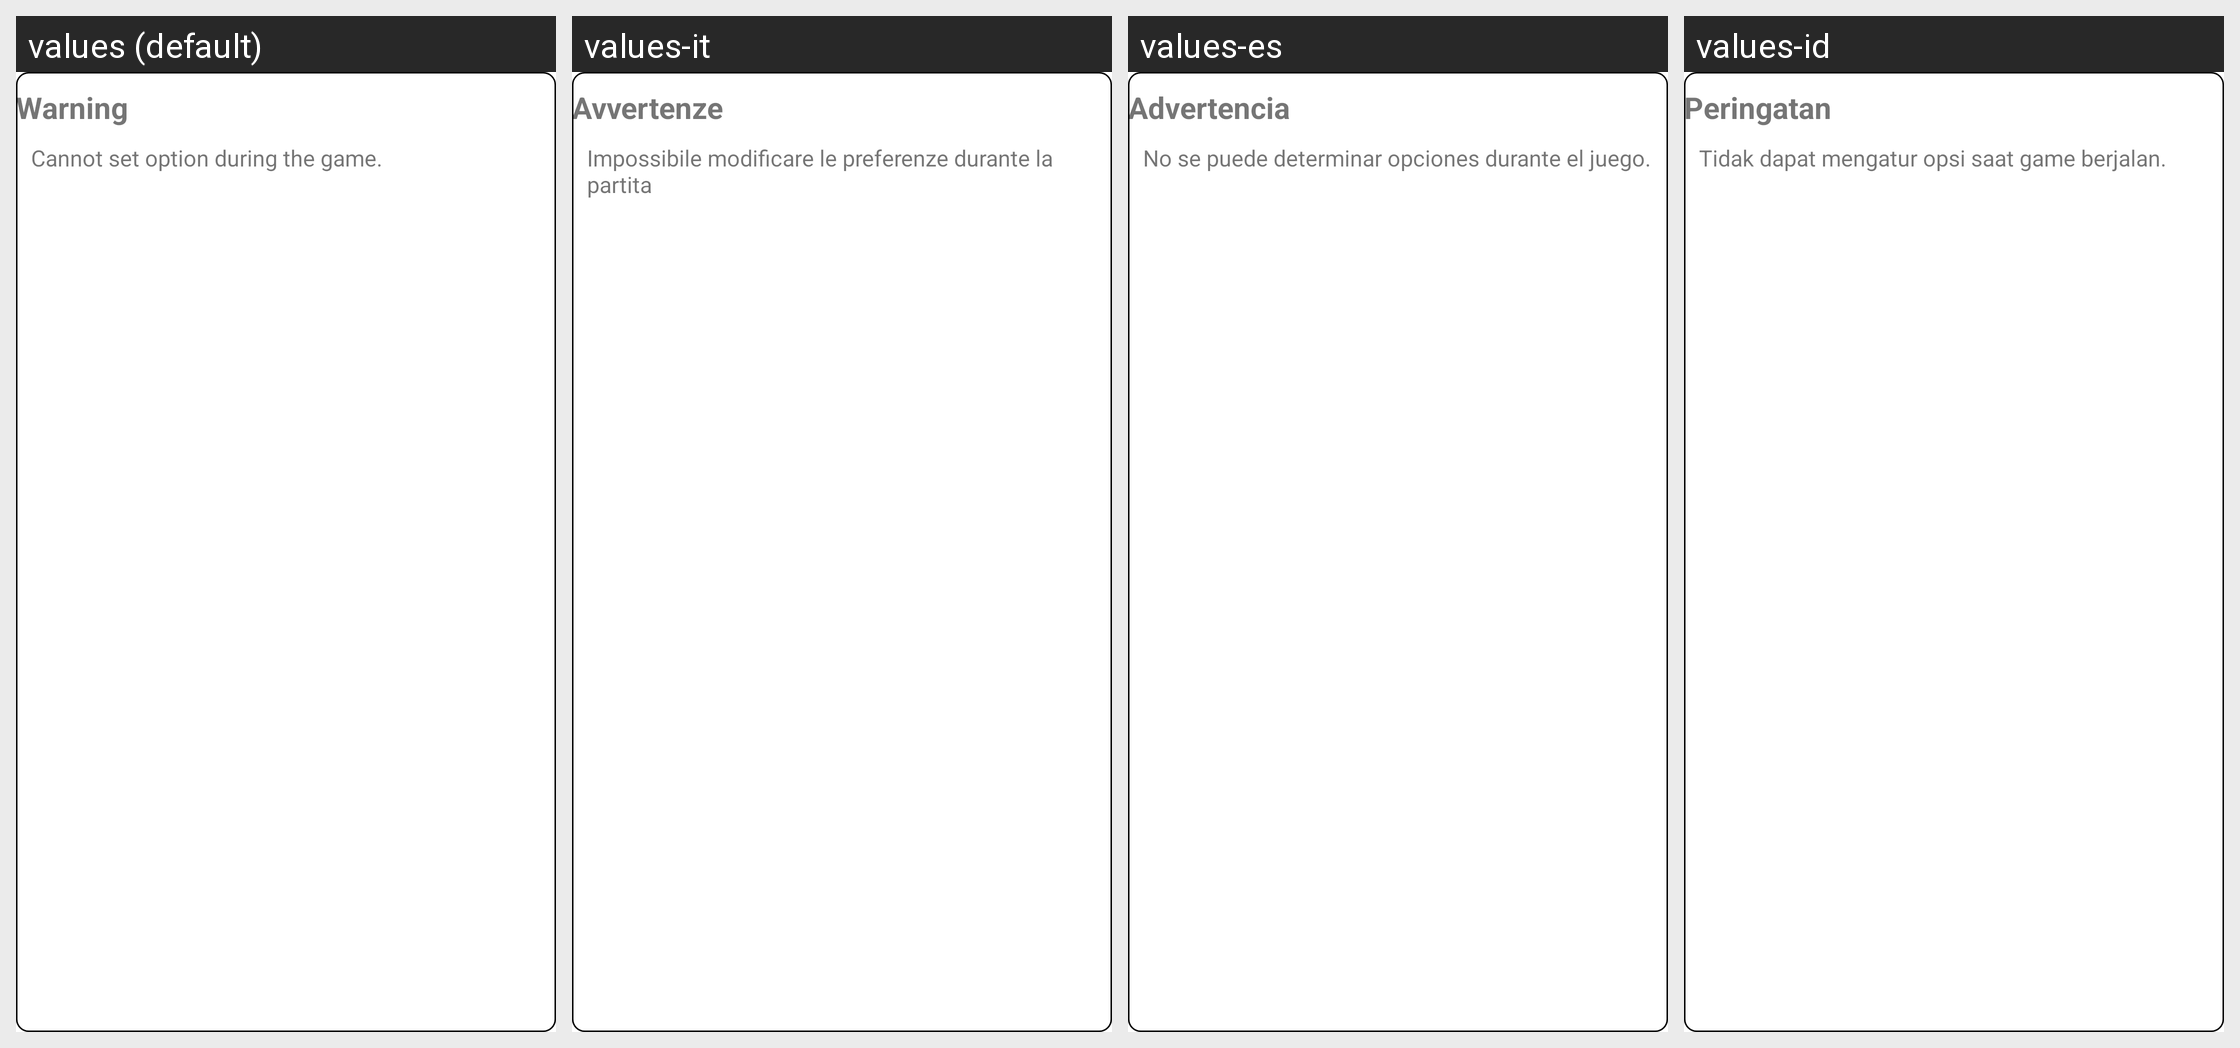

Translations of the strings shown on this Android screen, per locale in the grid:
Android screen res/layout/warning_options.xml rendered under 4 locales, left to right: values (default), values-it, values-es, values-id. Device: Nexus 5 (rendered at 1080×1920; each locale shown at half size, 540×960, under a caption strip naming it); theme Theme.MaterialComponents.DayNight.NoActionBar.
Other locales in the repository, not shown: values-de, values-pl, values-ro, values-tr.
Strings drawn on this screen, with the default value and each locale's value (text and hints the layout hard-codes, and strings that could not be matched under every locale, appear in the picture but are not listed):

warning_options_title
  values: Warning
  values-it: Avvertenze
  values-es: Advertencia
  values-id: Peringatan

warning_options_text
  values: Cannot set option during the game.
  values-it: Impossibile modificare le preferenze durante la partita
  values-es: No se puede determinar opciones durante el juego.
  values-id: Tidak dapat mengatur opsi saat game berjalan.
